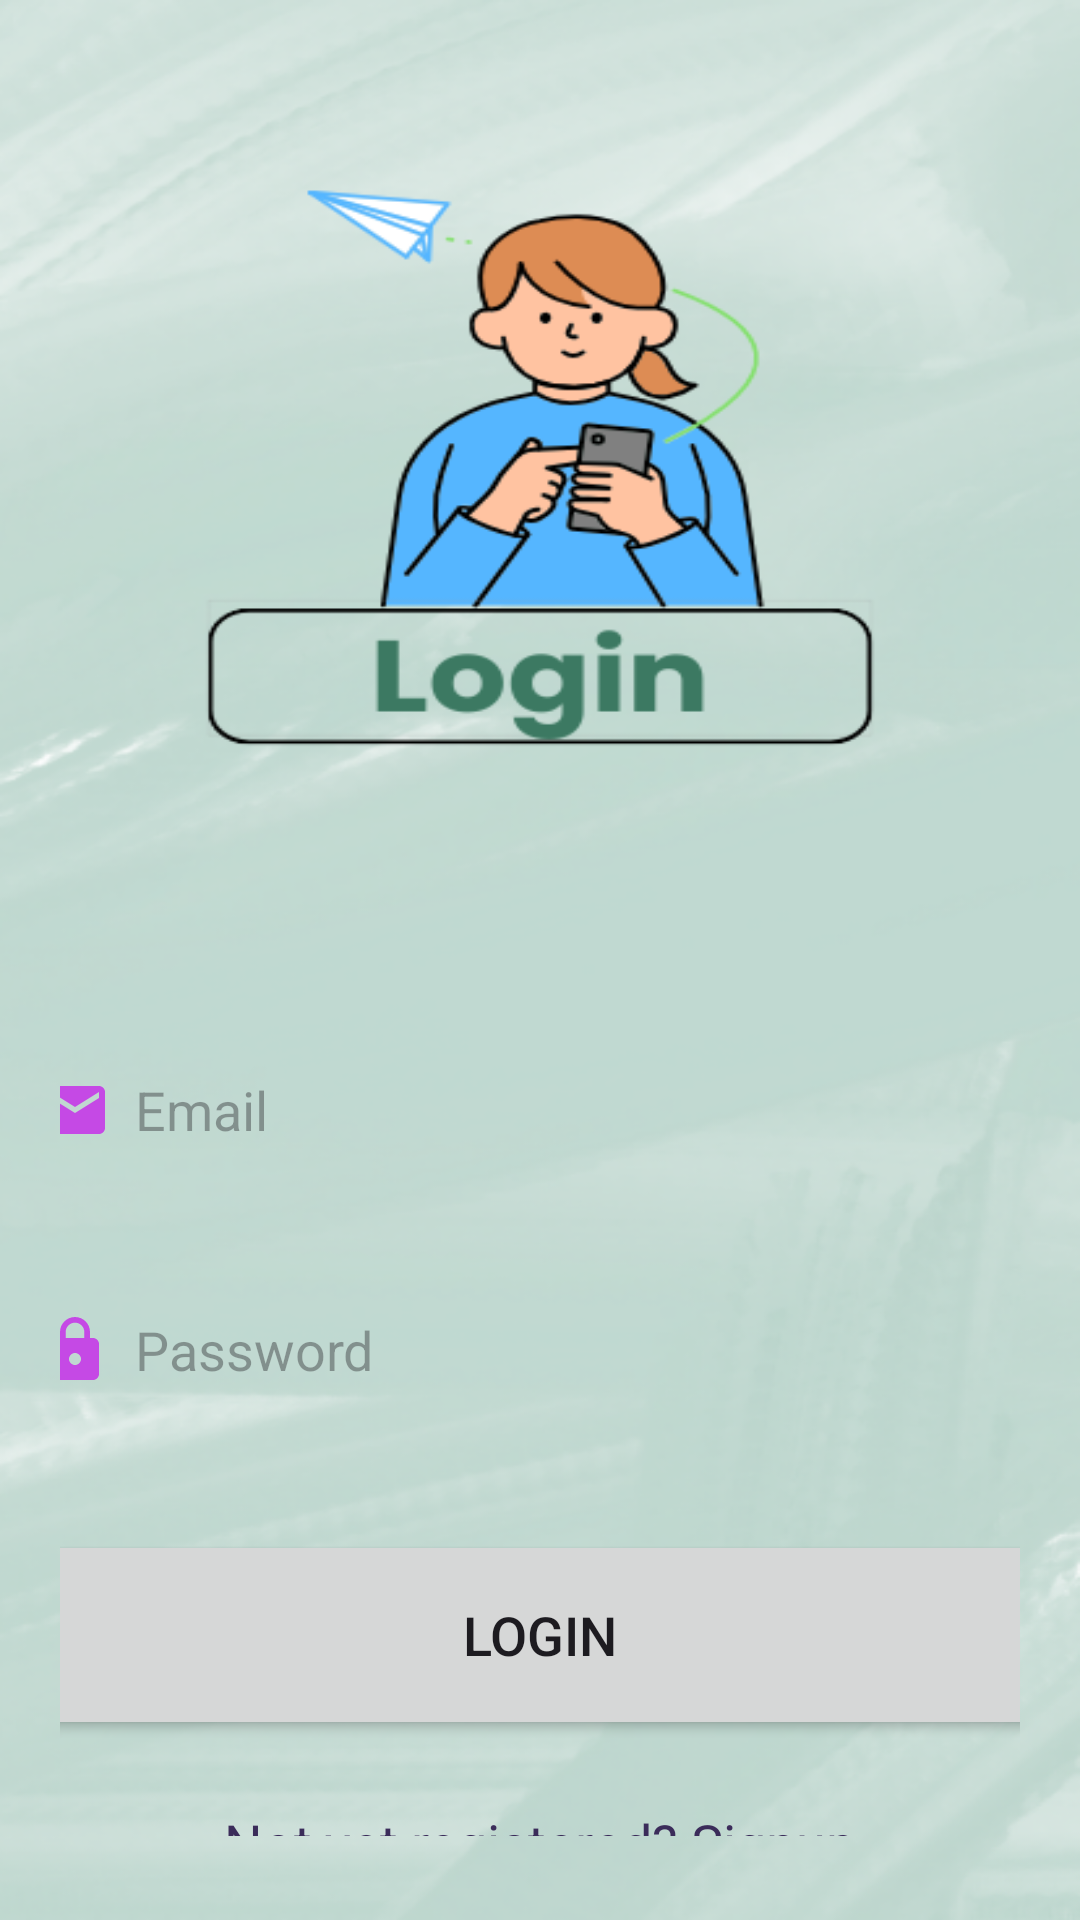

Here is an Android app screen rendered from its layout file. Give the layout XML and the strings, colors and styles it references.
<!-- AndroidManifest.xml: application theme Theme.PanicAlert -->
<!-- res/layout/activity_login_main.xml -->
<?xml version="1.0" encoding="utf-8"?>
<RelativeLayout xmlns:android="http://schemas.android.com/apk/res/android"
    xmlns:app="http://schemas.android.com/apk/res-auto"
    xmlns:tools="http://schemas.android.com/tools"
    android:layout_width="match_parent"
    android:layout_height="match_parent"
    android:background="@drawable/login"
    android:orientation="vertical"
    tools:context=".LoginMain">

    <RelativeLayout
        android:layout_width="match_parent"
        android:layout_height="wrap_content">

        <LinearLayout
            android:layout_width="match_parent"
            android:layout_height="wrap_content"
            android:orientation="vertical">

            <LinearLayout
                android:layout_width="match_parent"
                android:layout_height="wrap_content"
                android:layout_marginTop="310dp"
                android:orientation="vertical"
                android:padding="20dp">


                <EditText
                    android:id="@+id/login_email"
                    android:layout_width="350dp"
                    android:layout_height="60dp"
                    android:layout_gravity="center"
                    android:layout_marginTop="10dp"
                    android:background="@drawable/lavender_border"
                    android:drawableLeft="@drawable/email_pic"
                    android:drawablePadding="8dp"
                    android:hint="Email"
                    android:padding="8dp"/>

                <EditText
                    android:id="@+id/login_password"
                    android:layout_width="350dp"
                    android:layout_height="60dp"
                    android:layout_gravity="center"
                    android:layout_marginTop="20dp"
                    android:background="@drawable/lavender_border"
                    android:drawableLeft="@drawable/lock_pic"
                    android:drawablePadding="8dp"
                    android:hint="Password"
                    android:inputType="textPassword"
                    android:padding="8dp" />

                <Button
                    android:id="@+id/login"
                    android:layout_width="350dp"
                    android:layout_height="70dp"
                    android:layout_gravity="center"
                    android:layout_marginTop="30dp"
                    android:text="Login"
                    android:textSize="18sp"
                    app:cornerRadius="30dp" />

                <TextView
                    android:id="@+id/signupRedirectText"
                    android:layout_width="wrap_content"
                    android:layout_height="wrap_content"
                    android:layout_gravity="center"
                    android:layout_marginTop="14dp"
                    android:padding="8dp"
                    android:text="Not yet registered? Signup"
                    android:textColor="#3B2C5A"
                    android:textSize="18sp" />
                <TextView
                    android:id="@+id/forgotpass"
                    android:layout_width="wrap_content"
                    android:layout_height="wrap_content"
                    android:layout_gravity="center"
                    android:layout_marginTop="1dp"
                    android:padding="8dp"
                    android:text="Forgot Password?"
                    android:textColor="#3B2C5A"
                    android:textSize="18sp" />

            </LinearLayout>
        </LinearLayout>
    </RelativeLayout>
</RelativeLayout>
<!-- resources referenced by this layout -->
<resources>
  <!-- drawable email_pic (drawable) -->
  <vector android:height="24dp" android:tint="#C549E5"
      android:viewportHeight="24" android:viewportWidth="24"
      android:width="24dp" xmlns:android="http://schemas.android.com/apk/res/android">
      <path android:fillColor="@android:color/white" android:pathData="M20,4L4,4c-1.1,0 -1.99,0.9 -1.99,2L2,18c0,1.1 0.9,2 2,2h16c1.1,0 2,-0.9 2,-2L22,6c0,-1.1 -0.9,-2 -2,-2zM20,8l-8,5 -8,-5L4,6l8,5 8,-5v2z"/>
  </vector>
  <!-- drawable lock_pic (drawable) -->
  <vector android:height="24dp" android:tint="#C549E5"
      android:viewportHeight="24" android:viewportWidth="24"
      android:width="24dp" xmlns:android="http://schemas.android.com/apk/res/android">
      <path android:fillColor="@android:color/white" android:pathData="M18,8h-1L17,6c0,-2.76 -2.24,-5 -5,-5S7,3.24 7,6v2L6,8c-1.1,0 -2,0.9 -2,2v10c0,1.1 0.9,2 2,2h12c1.1,0 2,-0.9 2,-2L20,10c0,-1.1 -0.9,-2 -2,-2zM12,17c-1.1,0 -2,-0.9 -2,-2s0.9,-2 2,-2 2,0.9 2,2 -0.9,2 -2,2zM15.1,8L8.9,8L8.9,6c0,-1.71 1.39,-3.1 3.1,-3.1 1.71,0 3.1,1.39 3.1,3.1v2z"/>
  </vector>
  <!-- drawable login: png bitmap (drawable, 235184 bytes) -->
  <style name="Theme.PanicAlert" parent="Base.Theme.PanicAlert" />
  <style name="Base.Theme.PanicAlert" parent="Theme.Material3.DayNight.NoActionBar">
          
          
      </style>
</resources>
